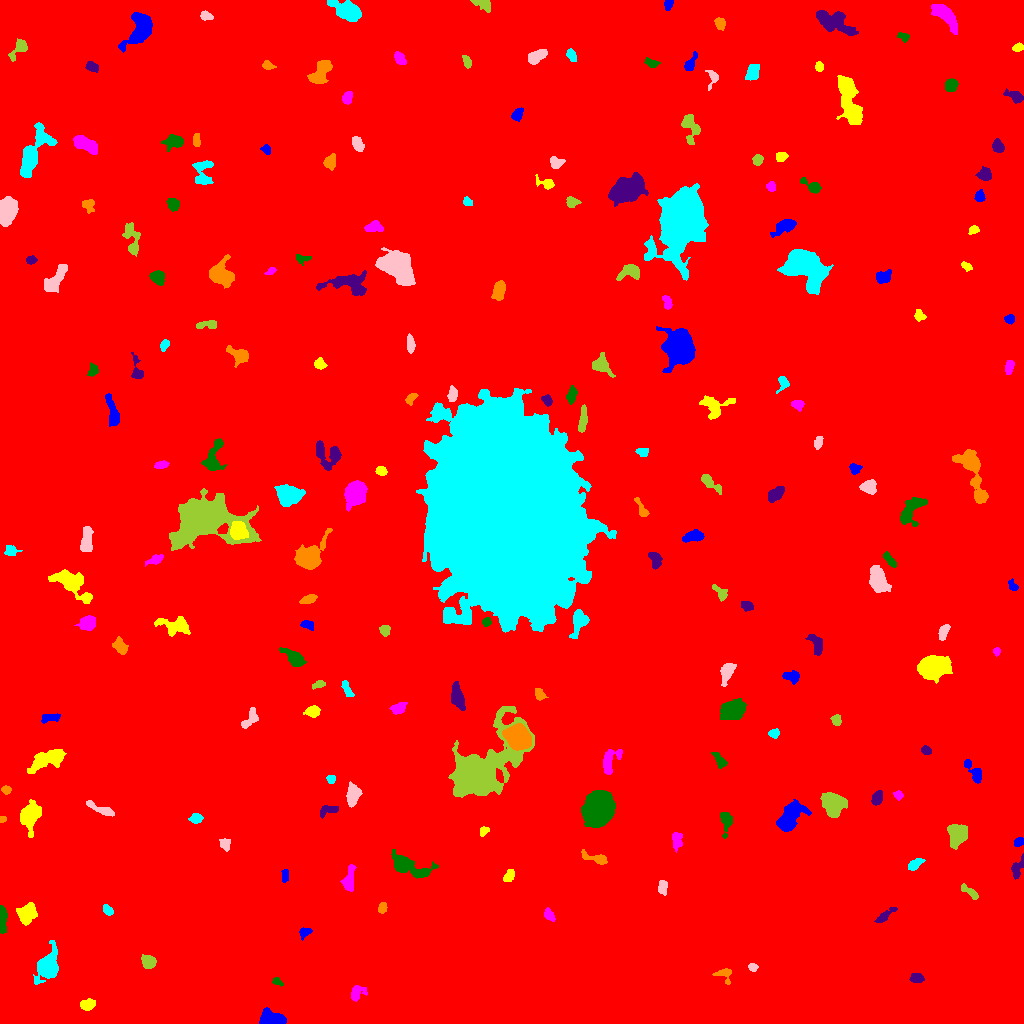

Source data for this figure (header and first rows):
ID, X, Y, A, B, theta, total_flux, mu_max, mu_median, mu_mean, R_fwhm, R_e, R10, R90, x_start, x_end, y_start, y_end, area, greylevel
0, 508.7, 525, 298, 295.7, 1.155, 1937571, 14.0, 1.0, 2.02, 98.02, 239.4, 88.42, 400.3, 0, 1023, 0, 1023, 958978, 2.02
1, 273.4, 3.459, 5.666, 2.868, -0.1413, 2226, 22.0, 4.0, 6.978, 5.171, 4.442, 1.784, 7.715, 259, 286, 0, 16, 319, 12.98
2, 87.5, 18.89, 3.795, 2.548, 0.185, 727.0, 9.0, 4.5, 4.66, 4.983, 4.068, 1.596, 6.206, 80, 95, 13, 25, 156, 9.66
3, 356.3, 30.44, 4.066, 3.005, 1.003, 408.0, 5.0, 2.0, 2.279, 5.046, 3.868, 1.596, 5.863, 351, 367, 22, 38, 179, 8.279
4, 277.1, 42.12, 2.788, 1.665, -0.551, 157.0, 4.0, 2.0, 2.181, 3.989, 2.646, 0.9772, 3.989, 272, 283, 37, 46, 72, 8.181
5, 916.7, 45.66, 3.409, 2.058, -0.1675, 230.0, 4.0, 2.0, 1.825, 4.82, 3.241, 1.262, 5.232, 909, 924, 41, 50, 126, 7.825
6, 724.5, 49.45, 4.314, 3.667, -0.2432, 491.0, 7.0, 3.0, 3.295, 4.184, 3.742, 1.493, 6.024, 712, 731, 39, 55, 149, 8.295
7, 47.66, 57.25, 6.308, 4.224, 1.198, 5648, 39.0, 5.0, 9.738, 5.781, 5.726, 2.185, 10.16, 33, 58, 39, 83, 580, 14.74
8, 752.9, 56.05, 2.063, 1.787, -0.2438, 186.0, 8.0, 2.0, 2.548, 2.459, 2.394, 0.7979, 3.949, 748, 758, 52, 60, 73, 8.548
9, 148.3, 61.07, 3.362, 2.774, -0.6672, 639.0, 8.0, 3.0, 3.55, 5.202, 3.868, 1.493, 6.155, 141, 156, 55, 69, 180, 9.55
10, 674.5, 84.54, 5.102, 2.239, 1.045, 658.0, 8.0, 4.0, 3.94, 5.614, 4.26, 1.784, 6.383, 667, 680, 76, 96, 167, 8.94
11, 304.3, 91.47, 3.041, 2.234, 0.5239, 272.0, 7.0, 2.0, 2.542, 2.985, 2.932, 1.128, 4.72, 299, 312, 83, 96, 107, 8.542
12, 27.54, 110.4, 4.469, 3.612, 1.114, 1748, 15.0, 4.0, 5.378, 5.382, 4.918, 2.034, 8.137, 16, 37, 98, 121, 325, 11.38
13, 549, 108.1, 3.04, 1.958, -0.9124, 275.0, 6.0, 2.0, 2.412, 3.909, 2.985, 1.128, 4.886, 544, 555, 102, 116, 114, 8.412
14, 2.032, 104.9, 7.061, 1.733, -1.555, 948.0, 14.0, 5.0, 5.016, 3.989, 3.949, 1.493, 6.383, 0, 7, 90, 118, 189, 11.02
15, 884.8, 107.8, 6.575, 1.87, 0.6612, 386.0, 5.0, 2.0, 2.459, 4.82, 4.26, 1.596, 6.333, 874, 897, 101, 116, 157, 7.459
16, 382.3, 116.1, 2.81, 2.036, 1.376, 341.0, 7.0, 4.0, 3.747, 3.989, 3.09, 1.262, 4.687, 378, 387, 110, 121, 91, 8.747
17, 107.9, 113.1, 2.802, 1.885, -0.7817, 196.0, 5.0, 2.0, 2.021, 3.038, 2.821, 0.9772, 4.787, 103, 113, 108, 119, 97, 8.021
18, 662.8, 136.3, 3.749, 2.072, -1.494, 246.0, 5.0, 2.0, 1.952, 3.478, 3.432, 1.262, 5.499, 658, 667, 128, 143, 126, 7.952
19, 968.9, 132.1, 5.926, 1.703, -0.6487, 338.0, 6.0, 2.0, 2.414, 4.583, 3.568, 1.262, 5.557, 961, 978, 124, 140, 140, 8.414
20, 315.6, 139.9, 1.984, 1.604, -0.02592, 190.0, 7.0, 3.0, 3.016, 2.877, 2.257, 0.7979, 3.523, 311, 320, 136, 143, 63, 12.02
21, 285, 148.2, 3.449, 1.67, 1.525, 296.0, 7.0, 3.0, 3.289, 3.613, 2.985, 1.262, 4.618, 281, 288, 141, 154, 90, 8.289
22, 509.2, 147.6, 3.137, 2.191, 0.9458, 414.0, 7.0, 3.0, 3.45, 4.334, 3.338, 1.262, 5.232, 503, 514, 142, 154, 120, 9.45
23, 349.1, 143.9, 6.765, 2.593, 1.408, 1095, 10.0, 4.0, 4.582, 5.997, 4.951, 1.954, 7.695, 340, 356, 132, 159, 239, 10.58
24, 407.3, 158.1, 11.67, 4.187, -0.3648, 2229, 11.0, 3.0, 4.097, 6.457, 6.887, 2.585, 11.38, 391, 438, 145, 174, 544, 9.097
25, 1018, 156.8, 5.866, 2.408, 1.039, 437.0, 10.0, 2.0, 2.511, 3.09, 3.613, 1.262, 6.103, 1011, 1023, 144, 170, 174, 8.511
26, 595.3, 165.4, 8.28, 2.28, -0.3018, 477.0, 5.0, 2.0, 2.446, 5.078, 4.583, 1.871, 7.001, 581, 607, 159, 174, 195, 7.446
27, 914, 158.7, 3.9, 1.932, 0.6237, 329.0, 6.0, 2.0, 2.317, 4.334, 3.385, 1.262, 5.323, 908, 925, 153, 165, 142, 8.317
28, 225.3, 179.9, 3.07, 2.383, -1.463, 206.0, 4.0, 2.0, 1.761, 4.754, 3.338, 1.262, 5.109, 219, 230, 172, 185, 117, 7.761
29, 957.9, 190.1, 4.425, 4.044, 1.313, 3456, 25.0, 6.0, 8.862, 6.18, 5.14, 2.034, 8.519, 947, 967, 174, 199, 390, 14.86
30, 852.7, 170.1, 2.652, 1.622, 1.514, 184.0, 5.0, 2.0, 2.19, 3.192, 2.585, 0.9772, 4.222, 849, 856, 162, 176, 84, 8.19
31, 1019, 181.6, 2.641, 1.964, 0.4575, 408.0, 9.0, 5.0, 4.8, 3.742, 2.932, 1.128, 4.514, 1014, 1023, 177, 186, 85, 10.8
32, 483.6, 192.6, 2.466, 1.951, 0.7248, 170.0, 4.0, 2.0, 2.152, 4.146, 2.764, 1.128, 4.297, 480, 489, 187, 197, 79, 10.15
33, 676.4, 182.6, 4.422, 2.472, -1.551, 320.0, 4.0, 2.0, 1.975, 5.412, 3.827, 1.493, 6.05, 672, 682, 171, 191, 162, 7.975
34, 725.8, 201.9, 6.229, 2.768, 1.562, 280.0, 5.0, 1.0, 1.386, 2.764, 4.107, 1.382, 6.817, 720, 732, 185, 211, 202, 7.386
35, 329.3, 214.1, 4.992, 2.184, 0.2445, 357.0, 6.0, 2.0, 2.333, 4.406, 3.523, 1.382, 5.642, 320, 338, 205, 218, 153, 8.333
36, 2.242, 204.4, 1.661, 1.634, 0.383, 128.0, 5.0, 3.0, 2.909, 3.038, 2.111, 0.7979, 3.192, 0, 6, 201, 207, 44, 8.909
37, 195.8, 204.8, 2.812, 2.187, 0.1307, 260.0, 5.0, 2.0, 2.185, 3.827, 3.141, 1.262, 4.886, 188, 203, 200, 210, 119, 8.185
38, 100.6, 214.3, 8.666, 1.824, -0.4026, 704.0, 6.0, 4.0, 3.468, 6.628, 4.687, 1.871, 7.114, 86, 114, 207, 223, 203, 8.468
39, 832.8, 218.9, 6.018, 4.989, -1.01, 2598, 11.0, 5.0, 5.313, 8.311, 6.77, 2.764, 10.78, 820, 847, 206, 231, 489, 10.31
40, 538.4, 214.4, 3.093, 1.81, -0.1872, 234.0, 6.0, 2.0, 2.25, 3.523, 2.932, 1.128, 4.72, 530, 544, 210, 219, 104, 8.25
41, 790.1, 207.7, 8.307, 4.308, 0.945, 2375, 12.0, 4.0, 4.181, 7.653, 6.817, 2.646, 10.85, 776, 811, 192, 224, 568, 10.18
42, 30.43, 208.2, 6.807, 4.219, 1.323, 1643, 10.0, 3.0, 3.496, 6.699, 6.206, 2.394, 10.09, 20, 41, 186, 224, 470, 9.496
43, 898.4, 228.4, 2.204, 1.884, -0.7866, 160.0, 5.0, 2.0, 2.051, 2.877, 2.459, 0.9772, 4.068, 893, 903, 223, 233, 78, 8.051
44, 598.4, 215.4, 6.324, 5.769, 1.407, 36446, 163.0, 19.0, 35.56, 6.864, 7.225, 2.764, 13, 581, 615, 196, 233, 1025, 40.56
45, 877.4, 225.6, 3.566, 2.326, 1.168, 410.0, 6.0, 3.0, 2.847, 4.886, 3.7, 1.493, 5.726, 871, 882, 218, 233, 144, 8.847
46, 6.17, 233.5, 2.22, 2.014, -0.3146, 182.0, 4.0, 2.0, 2.364, 4.222, 2.764, 1.128, 4.146, 1, 11, 229, 238, 77, 8.364
47, 330.8, 244.3, 2.059, 2.005, -0.01894, 167.0, 5.0, 2.0, 2.288, 3.192, 2.523, 0.9772, 3.909, 326, 335, 240, 248, 73, 8.288
48, 352.5, 228.1, 4.652, 2.588, 1.365, 916.0, 10.0, 3.0, 3.496, 5.382, 4.37, 1.784, 6.933, 346, 362, 216, 242, 262, 10.5
49, 478.6, 252.2, 16.64, 9.315, 0.7747, 50997, 129.0, 7.0, 17.5, 8.368, 9.982, 3.656, 22.53, 448, 534, 226, 317, 2914, 21.5
50, 1018, 252.7, 3.44, 2.515, -0.5415, 318.0, 4.0, 2.0, 2.585, 5.863, 3.7, 1.493, 5.614, 1011, 1023, 245, 259, 123, 7.585
51, 975.6, 250.1, 5.467, 2.72, -0.9868, 419.0, 6.0, 1.0, 1.958, 4.687, 3.949, 1.493, 6.723, 964, 981, 240, 264, 214, 7.958
52, 46.92, 264.2, 10.18, 3.916, 0.4256, 1929, 8.0, 3.0, 3.731, 8.813, 7.159, 2.821, 11.26, 27, 66, 250, 274, 517, 8.731
53, 609.8, 262, 7.401, 3.842, 1.117, 912.0, 7.0, 3.0, 3.234, 6.05, 5.47, 2.185, 8.349, 603, 622, 249, 274, 282, 8.234
54, 720, 262.3, 4.276, 2.023, -0.9833, 258.0, 5.0, 1.0, 1.792, 3.432, 3.29, 1.262, 5.754, 711, 727, 255, 271, 144, 7.792
55, 926.1, 273.4, 2.395, 1.897, -0.3548, 175.0, 4.0, 2.0, 2.059, 4.184, 2.821, 1.128, 4.184, 921, 931, 269, 278, 85, 10.06
56, 517.7, 286.1, 5.657, 4.861, -0.6496, 11097, 51.0, 15.0, 18.97, 7.756, 6.652, 2.646, 10.87, 502, 531, 273, 300, 585, 30.97
57, 774.2, 290.1, 2.583, 2.081, 0.2993, 237.0, 6.0, 2.0, 2.576, 3.742, 2.932, 1.128, 4.549, 768, 779, 285, 295, 92, 8.576
58, 249.8, 304.4, 6.008, 2.653, 0.9703, 431.0, 5.0, 2.0, 2.245, 5.14, 4.442, 1.693, 6.628, 241, 258, 295, 316, 192, 8.245
59, 836.2, 303.3, 2.544, 2.181, -1.324, 270.0, 6.0, 3.0, 2.673, 4.068, 2.985, 1.128, 4.652, 830, 841, 298, 309, 101, 8.673
... 162 more rows
